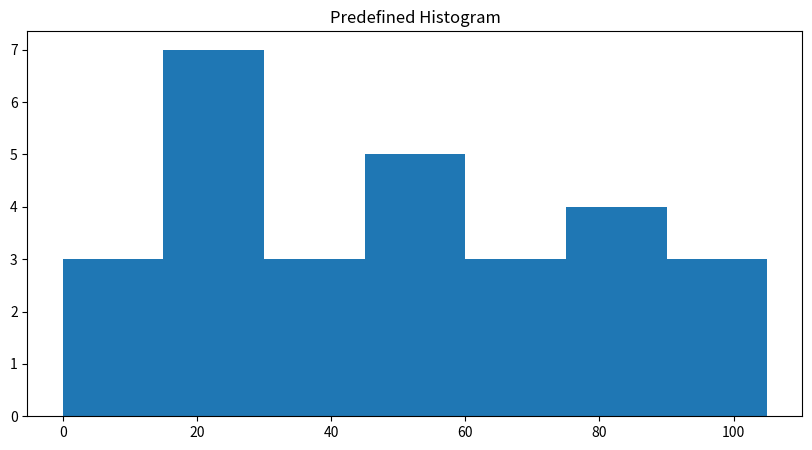

Source code (Python):
# import Numpy and matplotlib
from matplotlib import pyplot as plt
import numpy as np


# Using predefined dataset
data_set = [45, 85, 95, 10, 58, 77, 92, 72, 52,
			22, 32, 5, 95, 2, 23, 24, 50, 40, 60,
			69, 44, 80, 21, 15, 17, 55, 21, 88]

# Creation of plot
fig = plt.figure(figsize=(10, 5))

# plotting the Histogram with certain intervals
plt.hist(data_set, bins=[0, 15, 30, 45, 60, 75, 90, 105])

# Giving title to Histogram
plt.title("Predefined Histogram")

# Displaying Histogram
plt.show()
